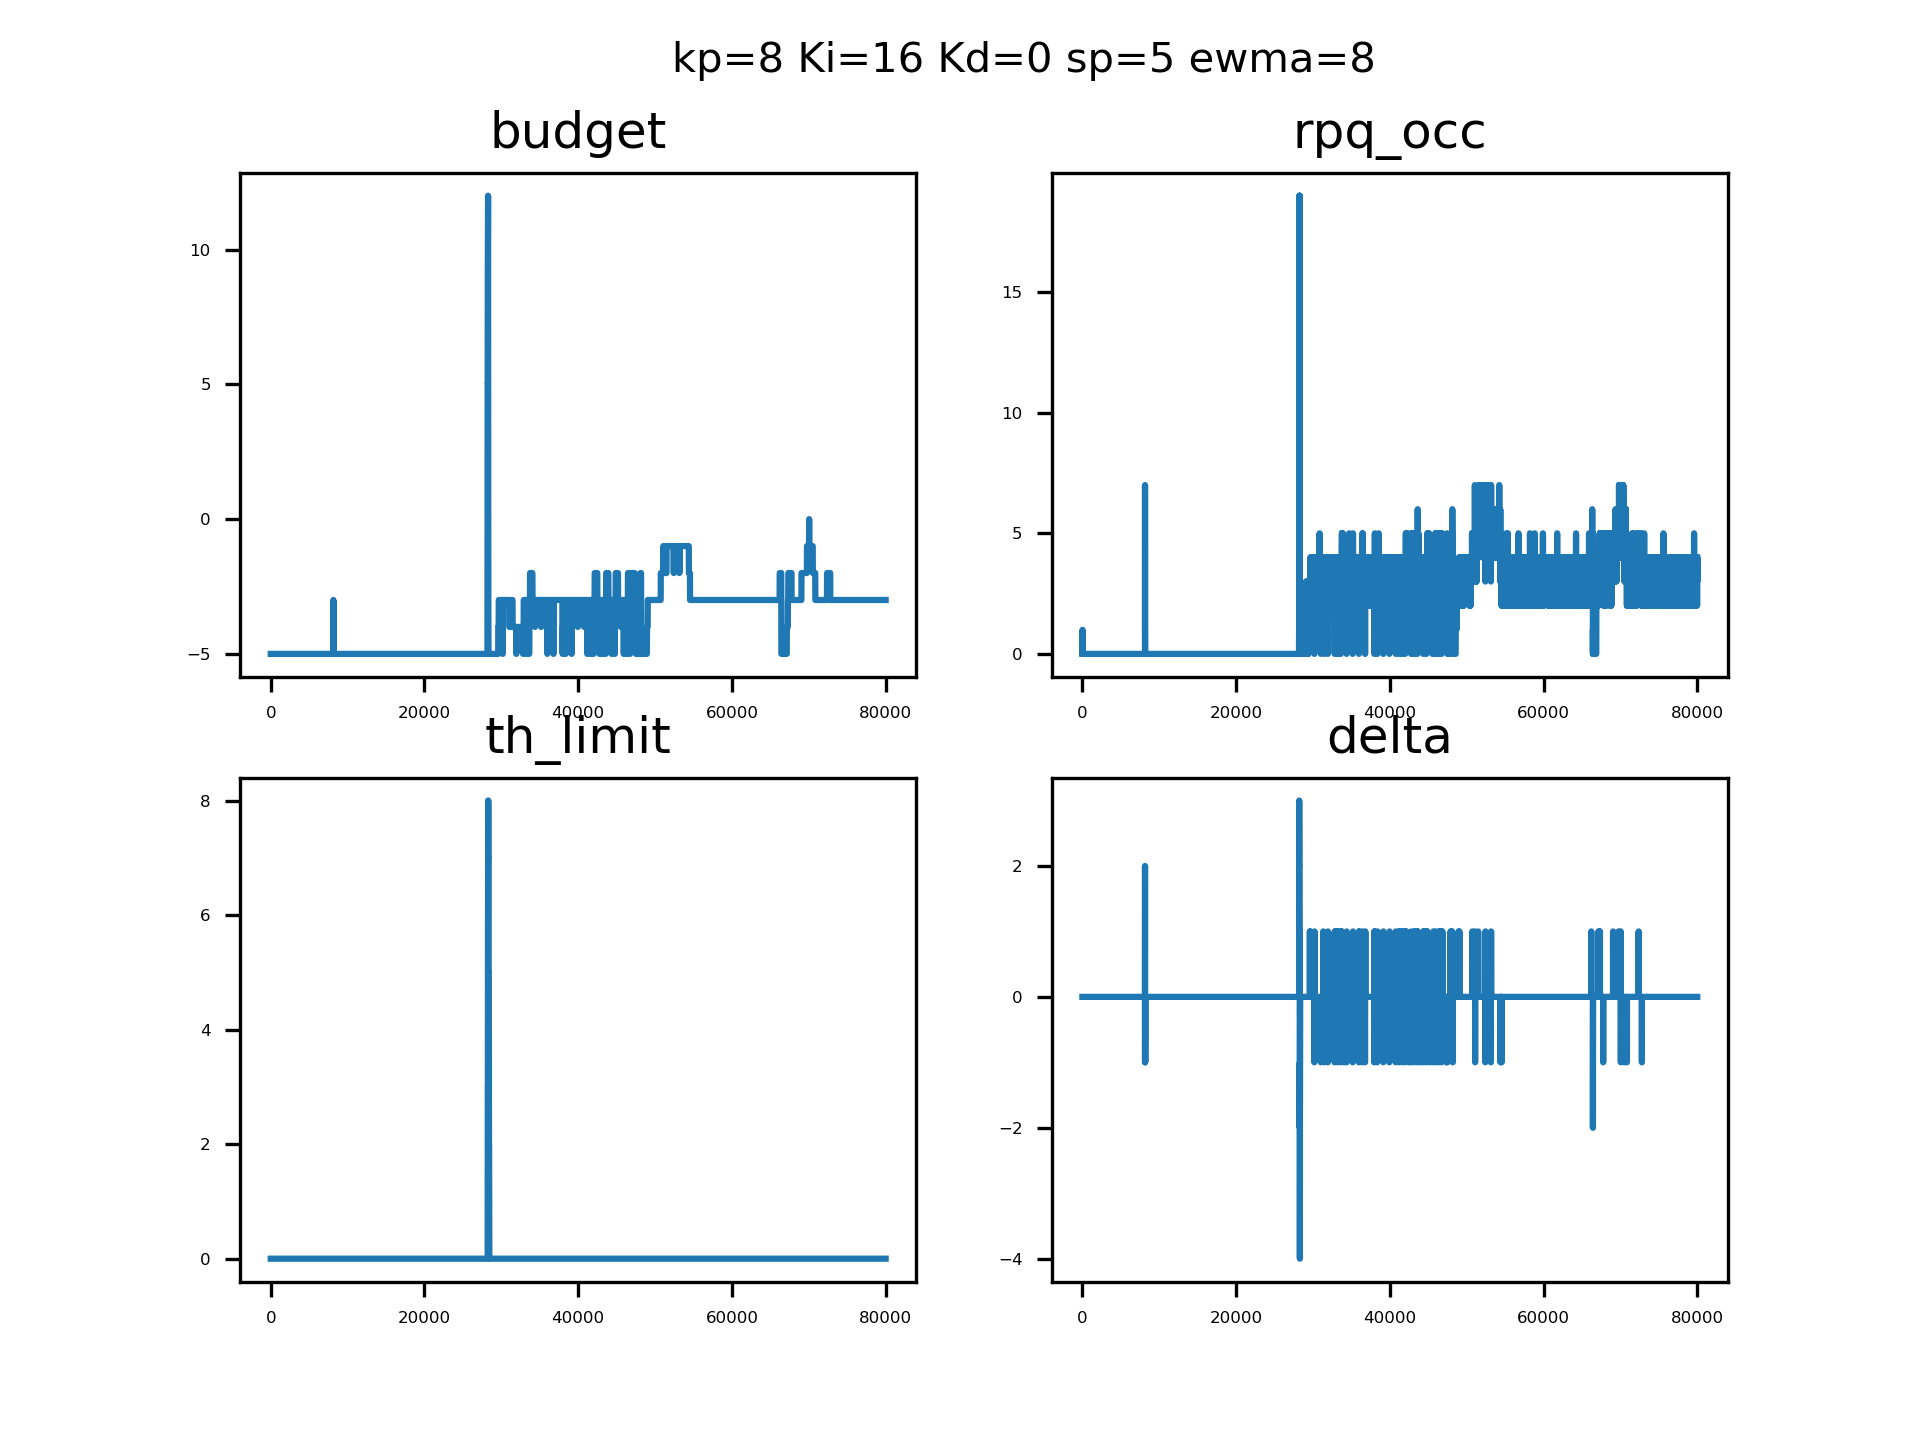

Data behind this chart, as committed beside it:
sampleTime, pid_out, pid_budget, ewma_out, rpqocc
0.136, 0, 4294967291, 0, 0, 
0.1385, 0, 4294967291, 0, 0, 
0.1396, 0, 4294967291, 0, 0, 
0.1408, 0, 4294967291, 0, 0, 
0.1419, 0, 4294967291, 0, 0, 
0.1429, 0, 4294967291, 0, 0, 
0.144, 0, 4294967291, 0, 0, 
0.1451, 0, 4294967291, 0, 0, 
0.1462, 0, 4294967291, 0, 0, 
0.1472, 0, 4294967291, 0, 0, 
0.1483, 0, 4294967291, 0, 0, 
0.1494, 0, 4294967291, 0, 0, 
0.1504, 0, 4294967291, 0, 1, 
0.1515, 0, 4294967291, 0, 1, 
0.1525, 0, 4294967291, 0, 1, 
0.1536, 0, 4294967291, 0, 1, 
0.1546, 0, 4294967291, 0, 1, 
0.1557, 0, 4294967291, 0, 1, 
0.1568, 0, 4294967291, 0, 1, 
0.1578, 0, 4294967291, 0, 1, 
0.1589, 0, 4294967291, 0, 1, 
0.1599, 0, 4294967291, 0, 1, 
0.161, 0, 4294967291, 0, 0, 
0.162, 0, 4294967291, 0, 0, 
0.1631, 0, 4294967291, 0, 0, 
0.1641, 0, 4294967291, 0, 0, 
0.1653, 0, 4294967291, 0, 0, 
0.1663, 0, 4294967291, 0, 0, 
0.1674, 0, 4294967291, 0, 0, 
0.1684, 0, 4294967291, 0, 0, 
0.1695, 0, 4294967291, 0, 0, 
0.1706, 0, 4294967291, 0, 0, 
0.1716, 0, 4294967291, 0, 0, 
0.1726, 0, 4294967291, 0, 0, 
0.1737, 0, 4294967291, 0, 0, 
0.1747, 0, 4294967291, 0, 0, 
0.1758, 0, 4294967291, 0, 0, 
0.1769, 0, 4294967291, 0, 0, 
0.178, 0, 4294967291, 0, 0, 
0.179, 0, 4294967291, 0, 0, 
0.1801, 0, 4294967291, 0, 0, 
0.1811, 0, 4294967291, 0, 0, 
0.1822, 0, 4294967291, 0, 0, 
0.1832, 0, 4294967291, 0, 0, 
0.1843, 0, 4294967291, 0, 0, 
0.1853, 0, 4294967291, 0, 0, 
0.1864, 0, 4294967291, 0, 0, 
0.1874, 0, 4294967291, 0, 0, 
0.1884, 0, 4294967291, 0, 0, 
0.1894, 0, 4294967291, 0, 0, 
0.1903, 0, 4294967291, 0, 0, 
0.1913, 0, 4294967291, 0, 0, 
0.1922, 0, 4294967291, 0, 0, 
0.1932, 0, 4294967291, 0, 0, 
0.1942, 0, 4294967291, 0, 0, 
0.1951, 0, 4294967291, 0, 0, 
0.196, 0, 4294967291, 0, 0, 
0.197, 0, 4294967291, 0, 0, 
0.198, 0, 4294967291, 0, 0, 
0.1989, 0, 4294967291, 0, 0, 
... 79,940 more rows
